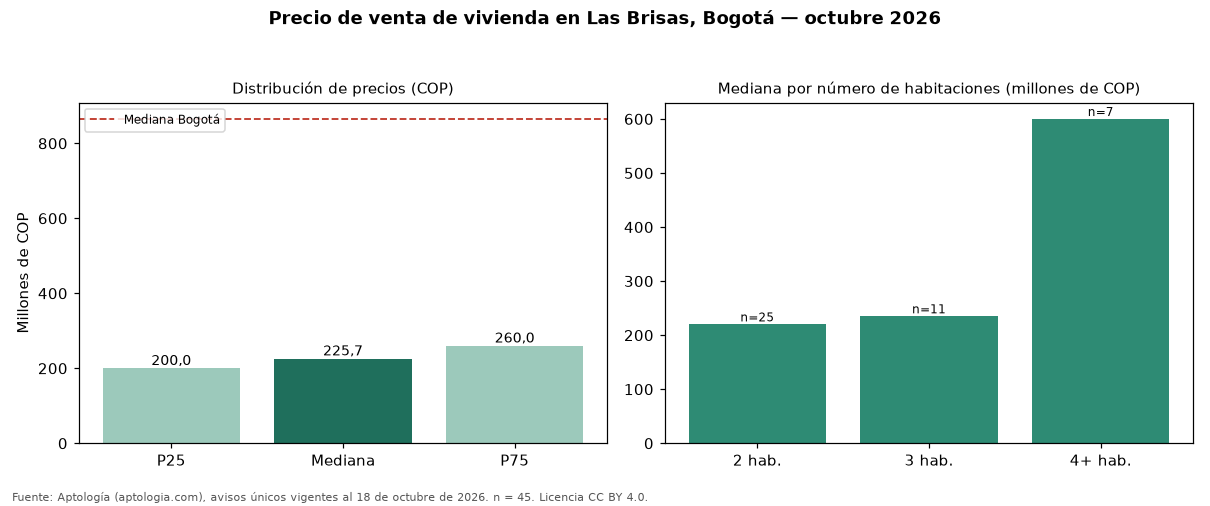

Data behind this chart, as committed beside it:
seccion, metrica, valor_cop, n
precio, p25, 200000000, 45
precio, mediana, 225670000, 45
precio, p75, 260000000, 45
cop_por_m2, p25, 4444444, 45
cop_por_m2, mediana, 5333333, 45
cop_por_m2, p75, 5714286, 45
area, area_mediana_m2, 44.0, 45
habitaciones, 2, 220000000, 25
habitaciones, 3, 235000000, 11
habitaciones, 4+, 600000000, 7
administracion, mediana, 138373, 30
estrato, moda, 3, 
parqueadero, porcentaje_con_parqueadero, 22.2, 45
ciudad, mediana_ciudad, 865000000, 54235
ciudad, mediana_cop_por_m2_ciudad, 6557377, 54235
